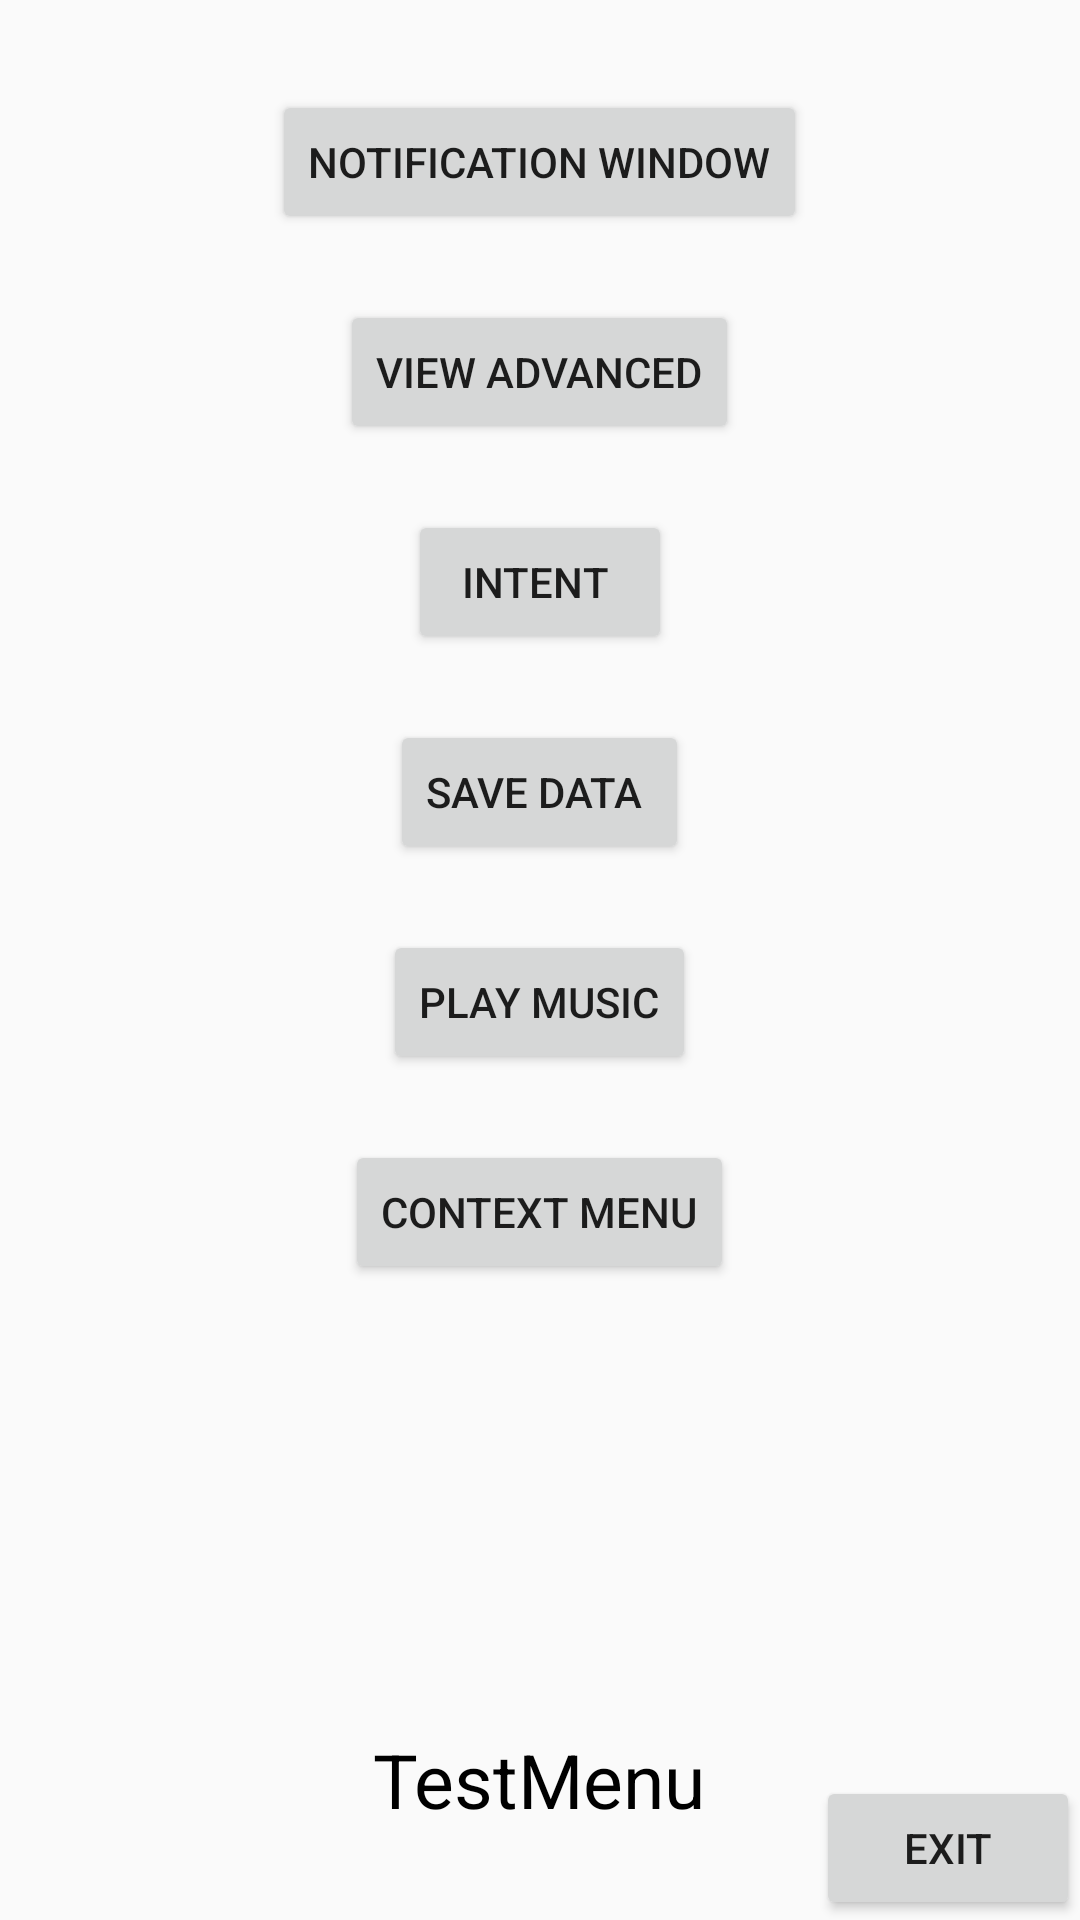

Android layout source for this screen:
<!-- AndroidManifest.xml: application theme AppTheme -->
<!-- res/layout/activity_main.xml -->
<?xml version="1.0" encoding="utf-8"?>

<RelativeLayout android:layout_width="match_parent"
    android:layout_height="match_parent"
    xmlns:android="http://schemas.android.com/apk/res/android">

    <Button
        android:layout_centerInParent="true"
        android:id="@+id/notificationwindow"
        android:layout_width="wrap_content"
        android:layout_height="wrap_content"
        android:layout_alignParentTop="true"
        android:layout_marginStart="47dp"
        android:layout_marginLeft="100dp"
        android:layout_marginTop="30dp"
        android:text="notification window" />


    <Button
        android:id="@+id/viewadvanced"
        android:layout_centerHorizontal="true"
        android:layout_width="wrap_content"
        android:layout_height="wrap_content"
        android:layout_alignParentTop="true"
        android:layout_marginStart="65dp"
        android:layout_marginLeft="100dp"
        android:layout_marginTop="100dp"
        android:text="view advanced" />
    <Button
        android:id="@+id/intent"
        android:layout_centerHorizontal="true"
        android:layout_width="wrap_content"
        android:layout_height="wrap_content"
        android:layout_alignParentTop="true"
        android:layout_marginStart="65dp"
        android:layout_marginLeft="100dp"
        android:layout_marginTop="170dp"
        android:text="intent " />
    <Button
        android:id="@+id/save_data"
        android:layout_centerHorizontal="true"
        android:layout_width="wrap_content"
        android:layout_height="wrap_content"
        android:layout_alignParentTop="true"
        android:layout_marginStart="65dp"
        android:layout_marginLeft="100dp"
        android:layout_marginTop="240dp"
        android:text="save data " />
    <Button
        android:id="@+id/play_music"
        android:layout_centerHorizontal="true"
        android:layout_width="wrap_content"
        android:layout_height="wrap_content"
        android:layout_alignParentTop="true"
        android:layout_marginStart="65dp"
        android:layout_marginLeft="100dp"
        android:layout_marginTop="310dp"
        android:text="play music" />

    <Button
        android:id="@+id/exit"
        android:layout_width="wrap_content"
        android:layout_height="wrap_content"
        android:layout_alignParentEnd="true"
        android:layout_alignParentBottom="true"
        android:text="exit" />

    <TextView
        android:id="@+id/test_menu"
        android:layout_alignParentBottom="true"
        android:layout_marginBottom="30dp"
        android:textSize="25sp"
        android:textColor="#000000"
        android:layout_centerHorizontal="true"
        android:layout_width="wrap_content"
        android:layout_height="wrap_content"
        android:text="TestMenu" />
    <Button
        android:id="@+id/context_menu"
        android:layout_centerHorizontal="true"
        android:layout_width="wrap_content"
        android:layout_height="wrap_content"
        android:layout_alignParentTop="true"
        android:layout_marginStart="65dp"
        android:layout_marginLeft="100dp"
        android:layout_marginTop="380dp"
        android:text="context menu" />


</RelativeLayout>
<!-- resources referenced by this layout -->
<resources>
  <style name="AppTheme" parent="Theme.AppCompat.Light.DarkActionBar">
          
          <item name="colorPrimary">@color/colorPrimary</item>
          <item name="colorPrimaryDark">@color/colorPrimaryDark</item>
          <item name="colorAccent">@color/colorAccent</item>
          <item name="windowNoTitle">false</item> 
  
      </style>
  <!-- not gathered from this repository: default colours our renderer supplied (Android Studio template values) -->
  <color name="colorPrimary">#FF6200EE</color>
  <color name="colorPrimaryDark">#FF3700B3</color>
  <color name="colorAccent">#FF03DAC5</color>
</resources>
